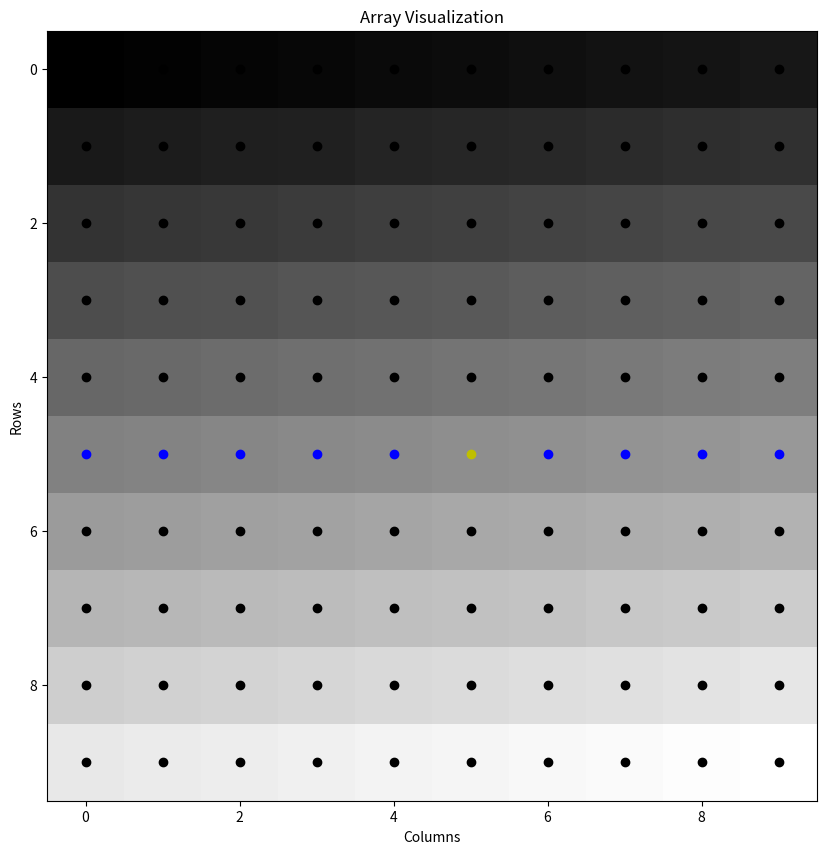

Recreate this plot in Python.
import numpy as np
import matplotlib.pyplot as plt
import math

def find_points_on_line(array, x, y, angle):
    # Convert angle to radians
    radians = math.radians(angle)

    # Calculate slope of the line
    slope = math.tan(radians)

    # Determine orientation of the line (vertical or horizontal)
    if abs(angle) < 45 or abs(angle) > 135:
        # Line is more horizontal than vertical
        horizontal = True
    else:
        # Line is more vertical than horizontal
        horizontal = False

    # Calculate y-intercept of the line
    y_intercept = y - slope * x

    # Initialize set to store coordinates on the line
    points = set()

    # Iterate over rows or columns of the array, depending on orientation of the line
    if horizontal:
        for i in range(len(array[0])):
            # Calculate corresponding y-coordinate on the line
            y_line = slope * i + y_intercept

            # Round y-coordinate to nearest integer
            y_coord = round(y_line)

            # Check if calculated coordinate is within bounds of the array
            if y_coord >= 0 and y_coord < len(array):
                points.add((y_coord, i))
    else:
        for i in range(len(array)):
            # Calculate corresponding x-coordinate on the line
            x_line = (i - y_intercept) / slope

            # Round x-coordinate to nearest integer
            x_coord = round(x_line)

            # Check if calculated coordinate is within bounds of the array
            if x_coord >= 0 and x_coord < len(array[0]):
                points.add((i, x_coord))

    return points

# Define the array
array = np.array([
    [ 1,  2,  3,  4,  5,  6,  7,  8,  9, 10],
    [11, 12, 13, 14, 15, 16, 17, 18, 19, 20],
    [21, 22, 23, 24, 25, 26, 27, 28, 29, 30],
    [31, 32, 33, 34, 35, 36, 37, 38, 39, 40],
    [41, 42, 43, 44, 45, 46, 47, 48, 49, 50],
    [51, 52, 53, 54, 55, 56, 57, 58, 59, 60],
    [61, 62, 63, 64, 65, 66, 67, 68, 69, 70],
    [71, 72, 73, 74, 75, 76, 77, 78, 79, 80],
    [81, 82, 83, 84, 85, 86, 87, 88, 89, 90],
    [91, 92, 93, 94, 95, 96, 97, 98, 99,100]
])

# Define the starting point and the angle in degrees
start_point = (5, 5)
angle = 178

# Find the points on the line passing through the starting point
points_on_line = find_points_on_line(array, start_point[0], start_point[1], angle)

# Set up the plot
fig, ax = plt.subplots(figsize=(10, 10))

# Display the array as an image
ax.imshow(array, cmap='gray')

# Plot dots for each node in the array, with different colors for the starting point, nodes on the line, and other nodes
for i in range(array.shape[0]):
    for j in range(array.shape[1]):
        color = 'k'  # default color is black
        if (i, j) == start_point:
            color = 'y'  # starting point is yellow
        elif (i, j) in points_on_line:
            color = 'b'  # points on the line are blue
        ax.scatter(j, i, color=color)

# Set the axis labels and title
ax.set_xlabel('Columns')
ax.set_ylabel('Rows')
ax.set_title('Array Visualization')

# Show the plot
plt.show()




if __name__ == '__main__':
    pass
